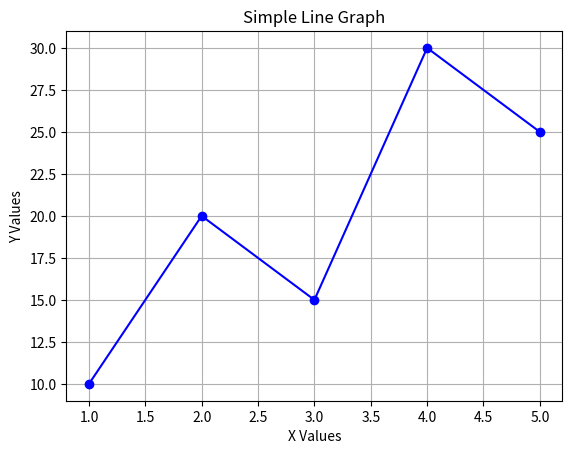

The matplotlib source for this figure:
import matplotlib.pyplot as plt

x = [1, 2, 3, 4, 5]
y = [10, 20, 15, 30, 25]

plt.plot(x, y, color='blue', marker='o')
plt.title("Simple Line Graph")
plt.xlabel("X Values")
plt.ylabel("Y Values")
plt.grid(True)
plt.show()
